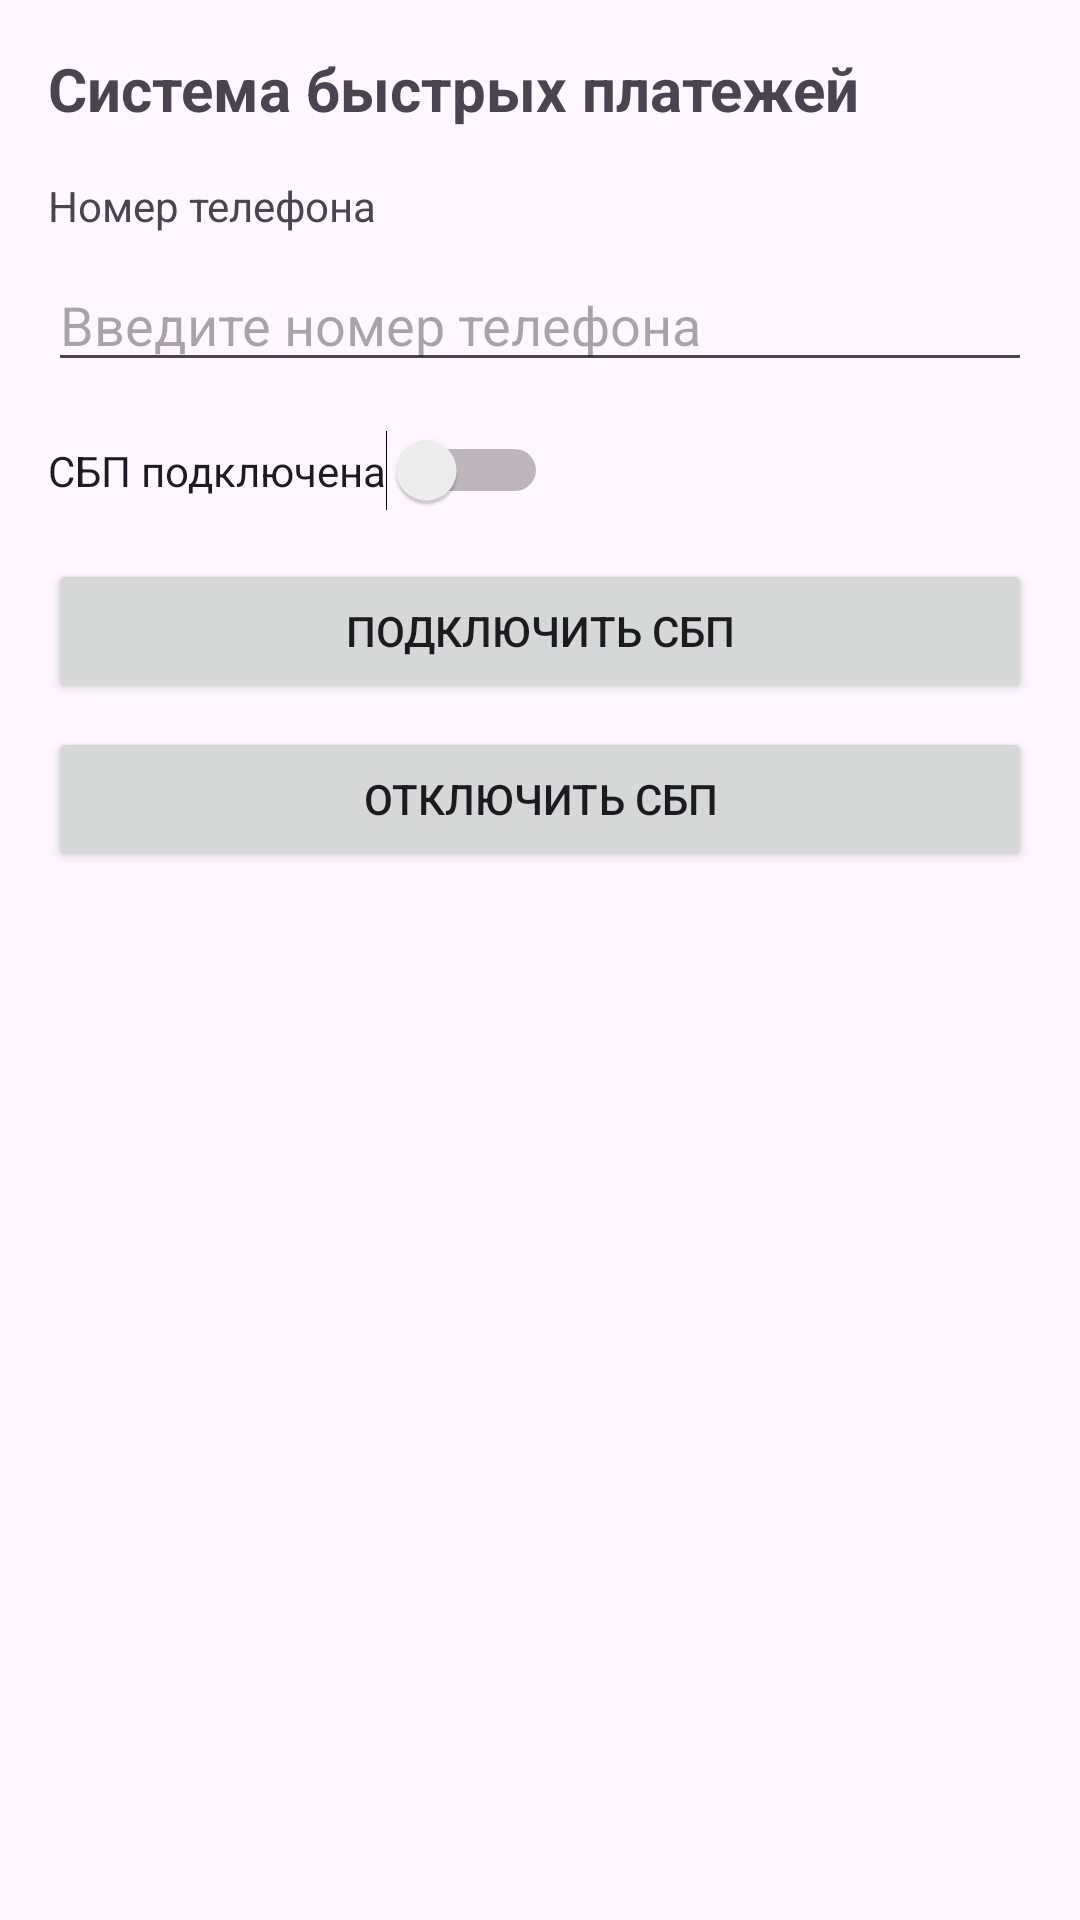

This screen was rendered from an Android layout file. Write that file and the resources it references.
<!-- AndroidManifest.xml: application theme Theme.Bank2 -->
<!-- res/layout/activity_sbp_connect.xml -->
<?xml version="1.0" encoding="utf-8"?>
<LinearLayout xmlns:android="http://schemas.android.com/apk/res/android"
    android:layout_width="match_parent"
    android:layout_height="match_parent"
    android:orientation="vertical"
    android:padding="16dp">

    <TextView
        android:layout_width="wrap_content"
        android:layout_height="wrap_content"
        android:text="Система быстрых платежей"
        android:textSize="20sp"
        android:textStyle="bold"
        android:layout_marginBottom="16dp" />

    <TextView
        android:layout_width="wrap_content"
        android:layout_height="wrap_content"
        android:text="Номер телефона"
        android:layout_marginBottom="8dp" />

    <EditText
        android:id="@+id/etPhoneNumber"
        android:layout_width="match_parent"
        android:layout_height="wrap_content"
        android:hint="Введите номер телефона"
        android:inputType="phone"
        android:layout_marginBottom="16dp" />

    <Switch
        android:id="@+id/swSbpStatus"
        android:layout_width="wrap_content"
        android:layout_height="wrap_content"
        android:text="СБП подключена"
        android:layout_marginBottom="16dp" />

    <Button
        android:id="@+id/btnConnect"
        android:layout_width="match_parent"
        android:layout_height="wrap_content"
        android:text="Подключить СБП"
        android:layout_marginBottom="8dp" />

    <Button
        android:id="@+id/btnDisconnect"
        android:layout_width="match_parent"
        android:layout_height="wrap_content"
        android:text="Отключить СБП" />

</LinearLayout>
<!-- resources referenced by this layout -->
<resources>
  <style name="Theme.Bank2" parent="Base.Theme.Bank2" />
  <style name="Base.Theme.Bank2" parent="Theme.Material3.DayNight.NoActionBar">
          
          
      </style>
</resources>
